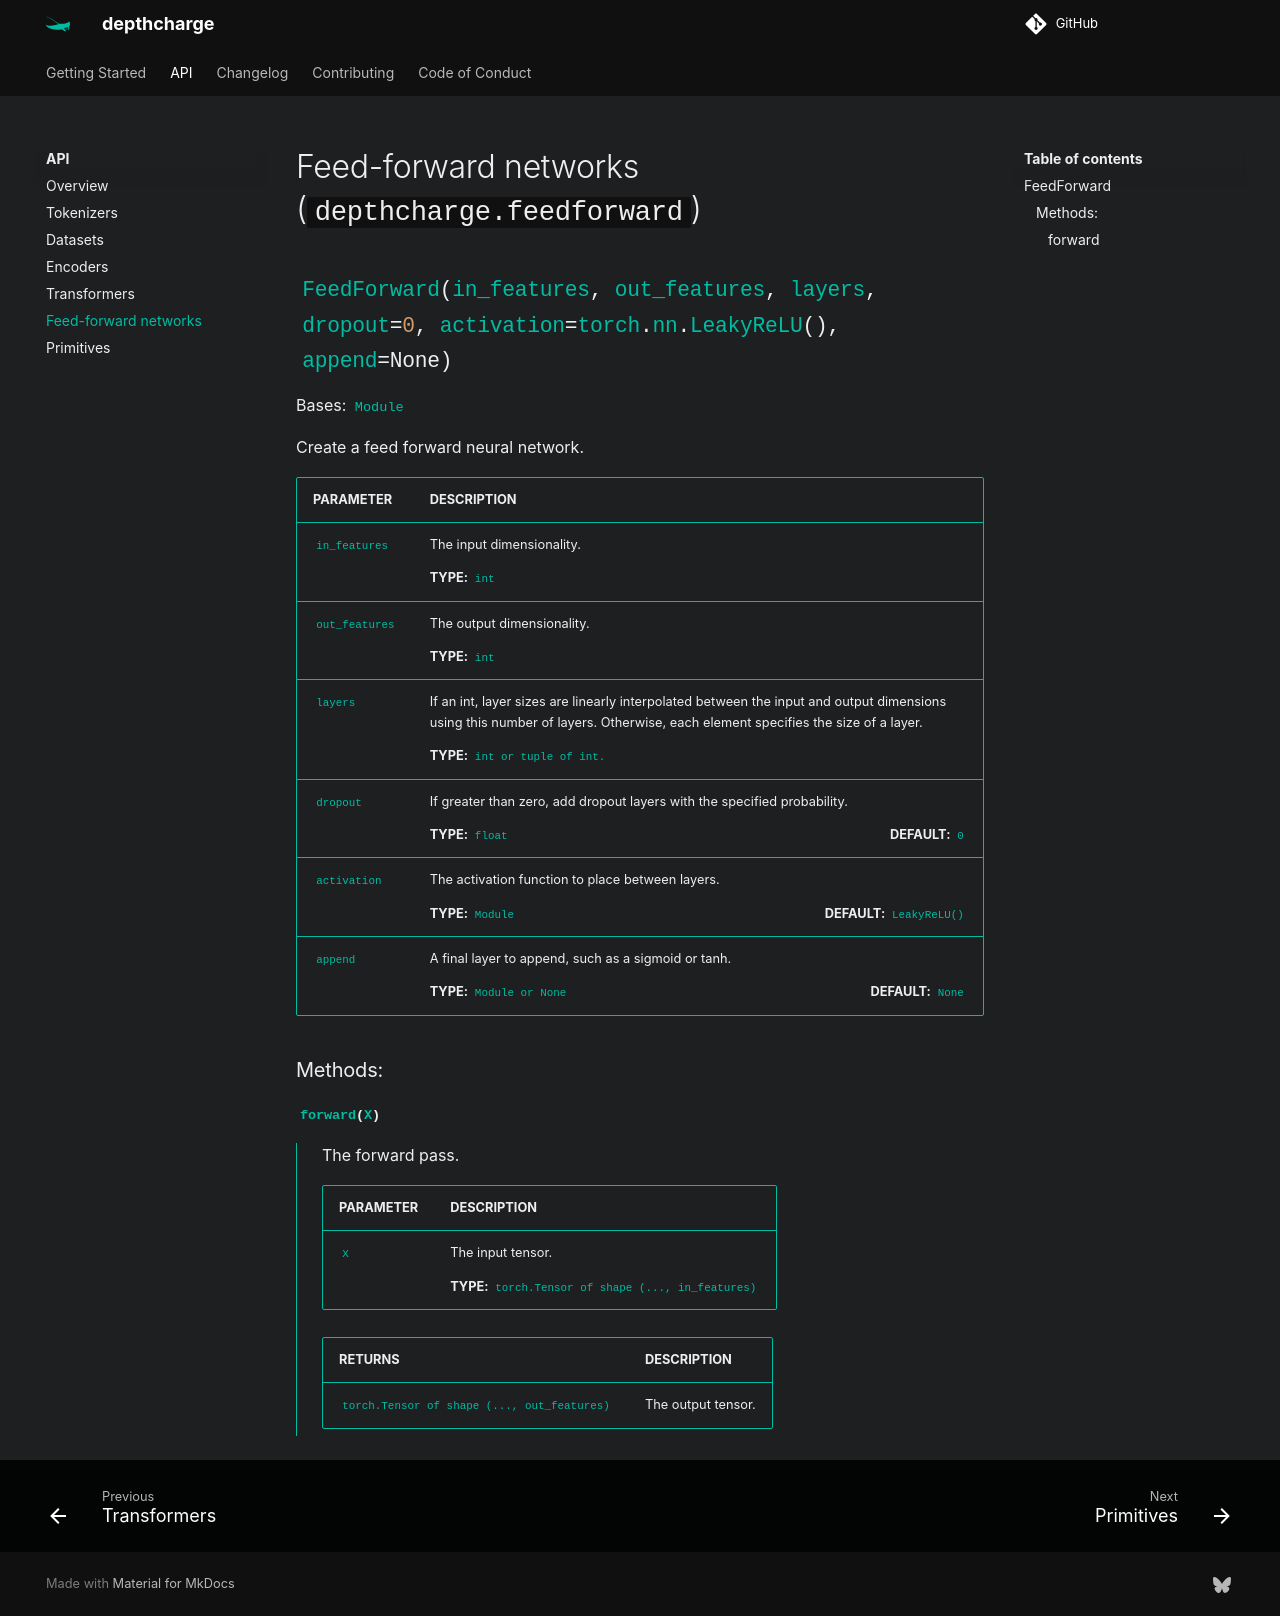

repository: wfondrie/depthcharge · page: main/api/feedforward/index.html · generator: mkdocs

# Feed-forward networks (`depthcharge.feedforward`)

::: depthcharge.feedforward.FeedForward
